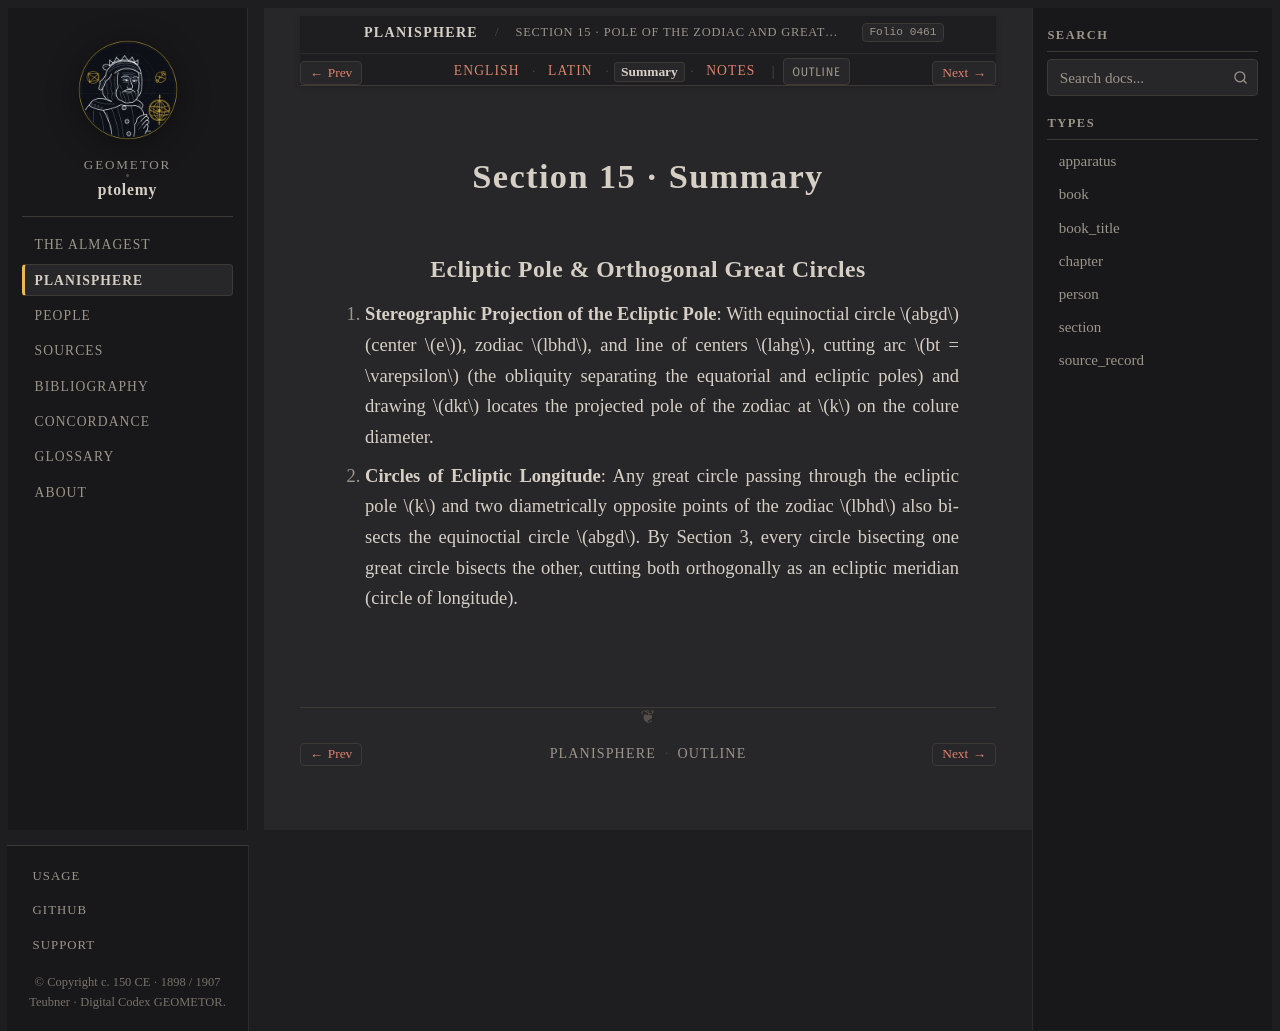

repository: geometor/ptolemy · page: planisphaerium/prop_15/summary.html · generator: sphinx

:order: 15
:type: section
:book: Planisphaerium
:title: Section 15 · Summary
:folio: heiberg_1907_opera_minora_vol2:0461

.. _planisphaerium-prop-15-summary:

Section 15 · Summary
====================

Ecliptic Pole & Orthogonal Great Circles
----------------------------------------

1. **Stereographic Projection of the Ecliptic Pole**:
   With equinoctial circle :math:`abgd` (center :math:`e`), zodiac :math:`lbhd`, and line of centers :math:`lahg`, cutting arc :math:`bt = \varepsilon` (the obliquity separating the equatorial and ecliptic poles) and drawing :math:`dkt` locates the projected pole of the zodiac at :math:`k` on the colure diameter.

2. **Circles of Ecliptic Longitude**:
   Any great circle passing through the ecliptic pole :math:`k` and two diametrically opposite points of the zodiac :math:`lbhd` also bisects the equinoctial circle :math:`abgd`. By Section 3, every circle bisecting one great circle bisects the other, cutting both orthogonally as an ecliptic meridian (circle of longitude).
